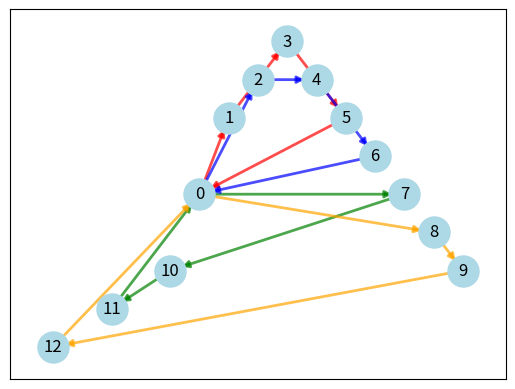

This figure's Python source:
import matplotlib.pyplot as plt
import networkx as nx

# Crear un grafo
G = nx.DiGraph()

# Nodos (Depósito 0 y puntos de demanda 1, 2, ..., 9)
nodes = {
    0: (0, 0),
    1: (1, 4),
    2: (2, 6),
    3: (3, 8),
    4: (4, 6),
    5: (5, 4),
    6: (6, 2),
    7: (7, 0),
    8: (8, -2),
    9: (9, -4),
    10: (-1, -4),
    11: (-3, -6),
    12: (-5, -8)
}

# Agregar nodos al grafo
for node, pos in nodes.items():
    G.add_node(node, pos=pos)

# Rutas finales
routes = [
    [0, 1, 3, 5, 0],
    [0, 7, 10, 11, 0],
    [0, 2, 4, 6, 0],
    [0, 8, 9, 12, 0]
]

# Colores para las rutas
colors = ['red', 'green', 'blue', 'orange']

# Agregar aristas (edges) al grafo para cada ruta y asignar colores
edges = []
edge_colors = []

for idx, route in enumerate(routes):
    route_edges = [(route[i], route[i + 1]) for i in range(len(route) - 1)]
    edges.extend(route_edges)
    edge_colors.extend([colors[idx]] * len(route_edges))

G.add_edges_from(edges)

# Obtener posiciones de los nodos
pos = nx.get_node_attributes(G, 'pos')

# Dibujar nodos
nx.draw_networkx_nodes(G, pos, node_size=500, node_color='lightblue')

# Dibujar etiquetas de nodos
nx.draw_networkx_labels(G, pos, labels={node: node for node in G.nodes()}, font_size=12, font_color='black')

# Dibujar aristas delgadas con colores
nx.draw_networkx_edges(G, pos, edgelist=edges, edge_color=edge_colors, width=2, alpha=0.7)

# Ajustar el gráfico para que se vea en toda la pantalla
plt.figure(figsize=(10, 8))

# Mostrar el gráfico
plt.title("Rutas Óptimas usando el Algoritmo de Clarke y Wright")
plt.axis('equal')  # Asegurar que los ejes estén proporcionados
plt.show()
